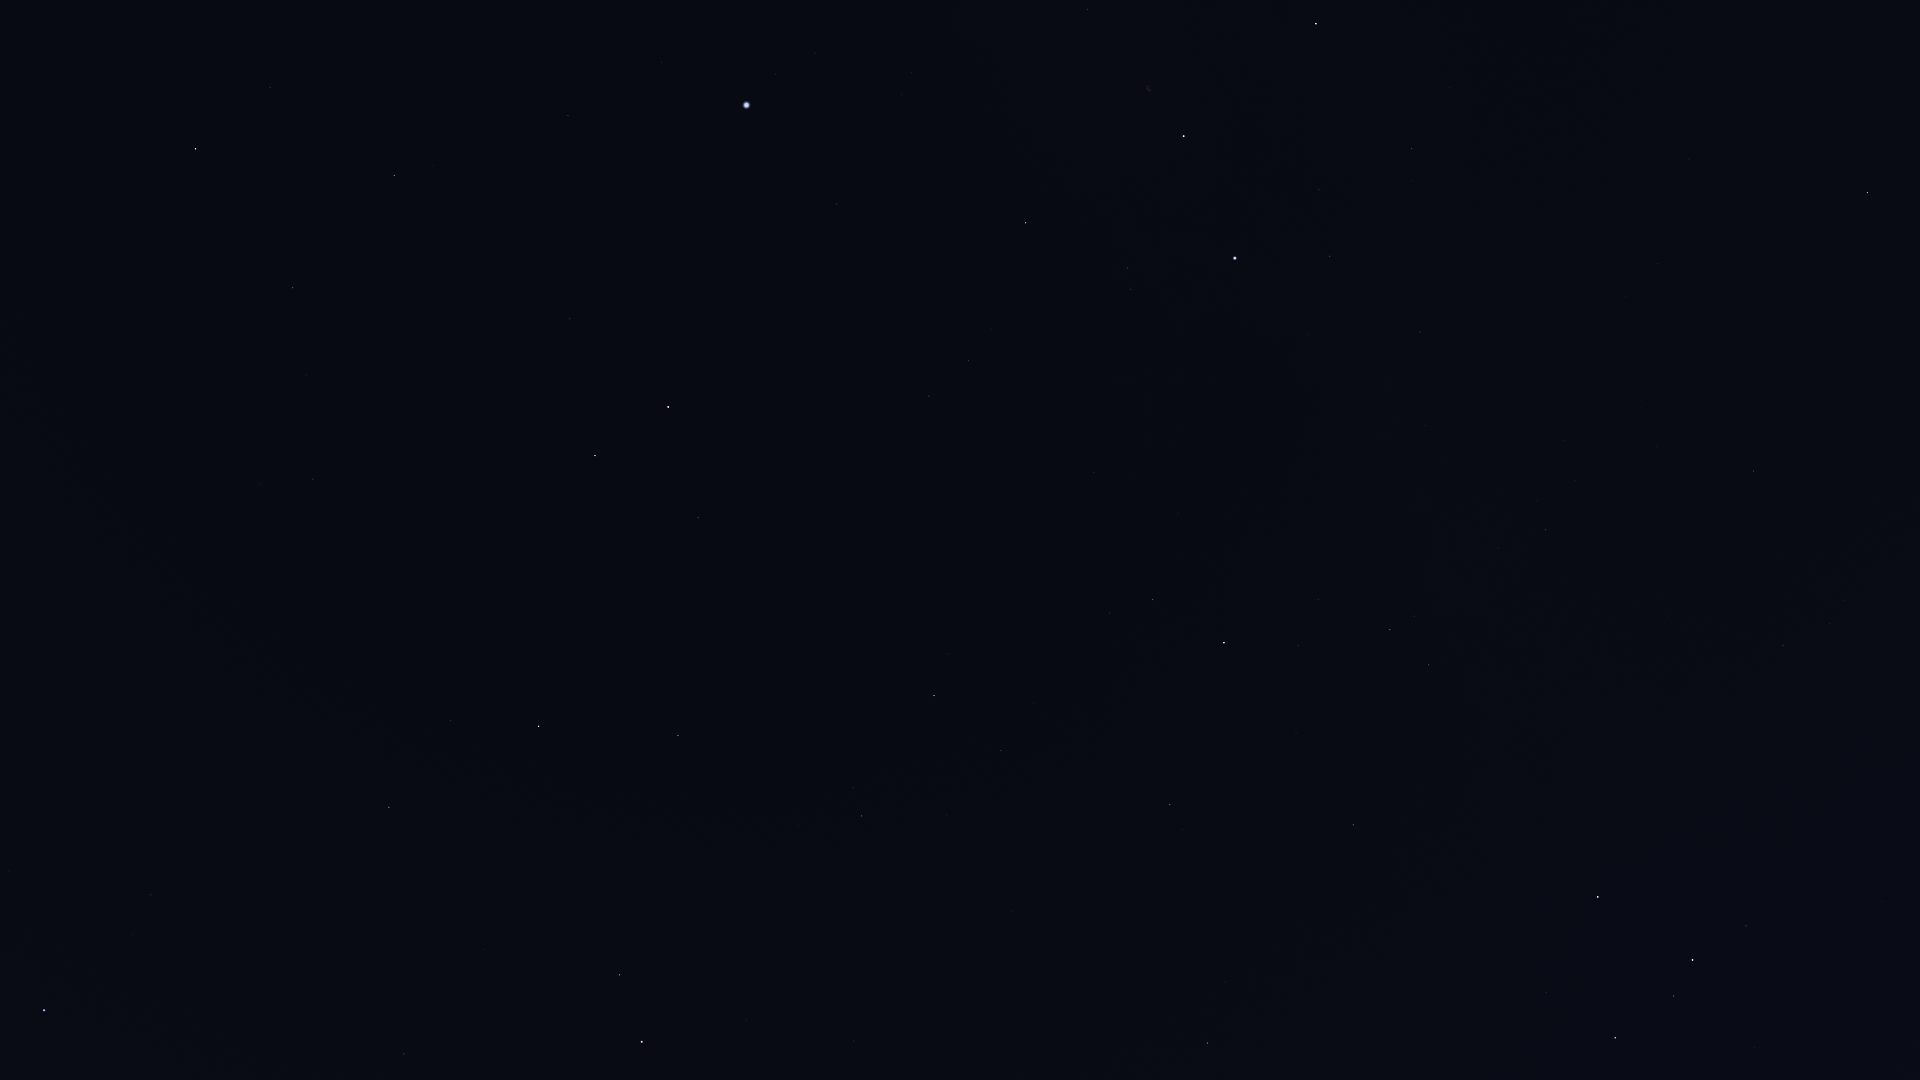

The data file committed next to this chart (first rows):
Star_ID, Name, X, Y
746, Caph, 1598, 897
2920, Fulu, 1746, 926
3179, Schedar, 1692, 960
3821, Achird, 1674, 996
107418, Castula, 1650, 1028
67301, Alkaid, 44, 1010
68756, Thuban, 404, 1054
69732, Xuange, 9, 871
72487, Merga, 73, 748
72607, Kochab, 642, 1042
73136, Baekdu, 660, 1041
74961, Nikawiy, 61, 583
75097, Pherkad, 619, 975
75458, Edasich, 389, 807
77760, HIP 77760, 172, 487
78493, HIP 78493, 4, 235
78527, HIP 78527, 451, 721
79992, HIP 79992, 313, 479
80076, Hunor, 241, 384
80331, Athebyne, 539, 726
80838, Ogma, 239, 308
81126, HIP 81126, 306, 375
81833, HIP 81833, 293, 288
83207, HIP 83207, 270, 87
83608, Alrakis, 546, 534
83895, Aldhibah, 678, 736
84380, HIP 84380, 394, 176
84606, HIP 84606, 409, 180
85112, HIP 85112, 432, 166
85670, Rastaban, 595, 456
86414, HIP 86414, 570, 319
86614, Dziban, 798, 826
86782, Alruba, 648, 467
87585, Grumium, 698, 518
87808, HIP 87808, 568, 116
87833, Eltanin, 668, 407
90344, Fafnir, 831, 667
91262, Vega, 746, 105
91852, Xihe, 767, 52
92791, HIP 92791, 815, 53
94376, Altais, 934, 696
94481, Aladfar, 901, 95
95853, HIP 95853, 968, 361
96100, Alsafi, 973, 736
97165, Fawaris, 1026, 223
98110, HIP 98110, 1087, 10
100453, Sadr, 1184, 136
102098, Deneb, 1235, 258
102488, Aljanah, 1316, 24
105199, Alderamin, 1224, 643
106032, Alfirk, 1170, 805
107136, Azelfafage, 1392, 454
107310, HIP 107310, 1622, 6
108917, Kurhah, 1296, 733
109352, HIP 109352, 1686, 157
109492, HIP 109492, 1390, 630
109937, HIP 109937, 1658, 264
110538, HIP 110538, 1498, 547
110609, HIP 110609, 1537, 501
111022, HIP 111022, 1575, 480
... 6 more rows
